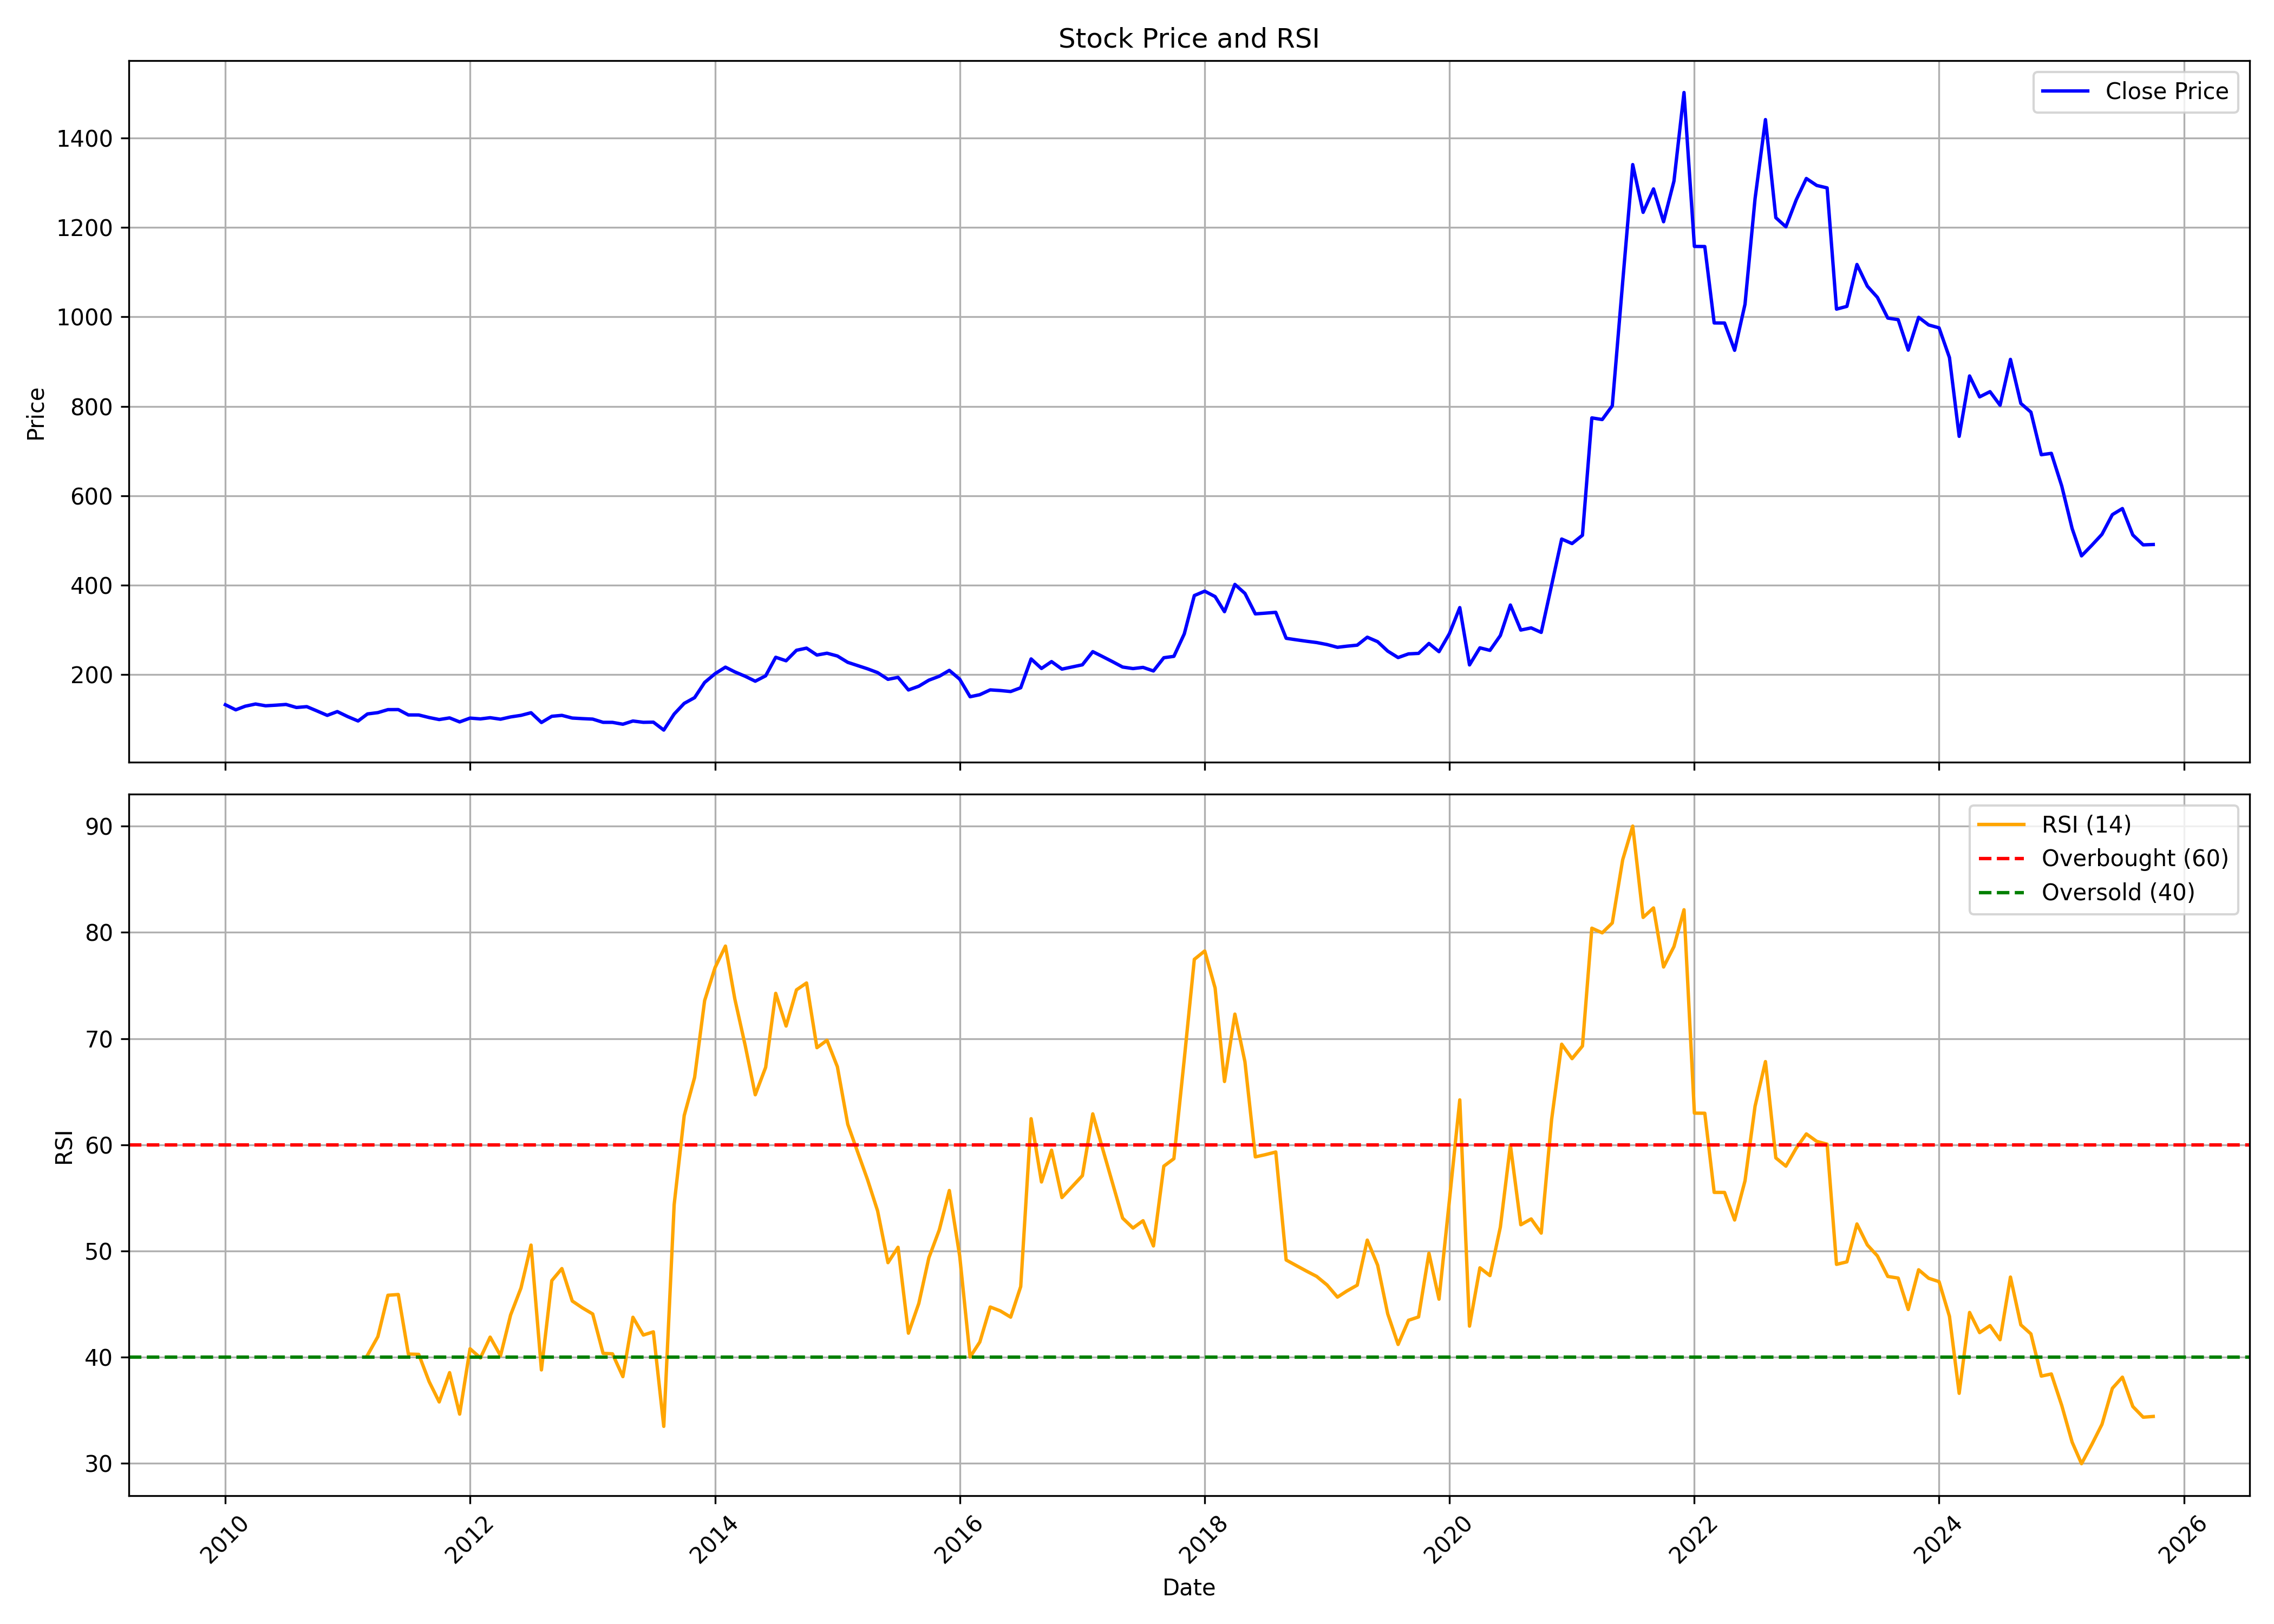

Values plotted in this chart, from the file beside it:
, date, symbol, open, high, low, close, volume, rsi
0, 2010-01-01, HGS, 136.4, 149, 124.2, 132.7, 128412, 
1, 2010-02-01, HGS, 130.3, 137.3, 118.9, 121.3, 78188, 
2, 2010-03-01, HGS, 121.3, 139.9, 121.3, 129.4, 276642, 
3, 2010-04-01, HGS, 126.8, 142.4, 126.8, 134.3, 609394, 
4, 2010-05-01, HGS, 134.1, 137, 117.2, 130.4, 345854, 
5, 2010-06-01, HGS, 125.1, 141.4, 125, 131.7, 293350, 
6, 2010-07-01, HGS, 129.5, 151.9, 128.1, 133.3, 579470, 
7, 2010-08-01, HGS, 136.2, 143.7, 125.5, 126.6, 407682, 
8, 2010-09-01, HGS, 125.2, 136.2, 125.2, 128.4, 274154, 
9, 2010-10-01, HGS, 125.2, 132.1, 118.5, 119, 189772, 
10, 2010-11-01, HGS, 119.2, 126.4, 104.4, 108.9, 173950, 
11, 2010-12-01, HGS, 111.8, 120.3, 106.5, 117.4, 157916, 
12, 2011-01-01, HGS, 117.4, 121, 103.3, 106.2, 95890, 
13, 2011-02-01, HGS, 105.2, 109.3, 89.68, 96.39, 177700, 
14, 2011-03-01, HGS, 99.38, 115.1, 95.44, 112.1, 112936, 40.18
15, 2011-04-01, HGS, 113.1, 116.7, 106.7, 115.1, 85620, 41.93
16, 2011-05-01, HGS, 115.1, 123.7, 106.7, 121.8, 138288, 45.83
17, 2011-06-01, HGS, 120.2, 124, 115.5, 121.9, 57470, 45.9
18, 2011-07-01, HGS, 120.8, 131.9, 107.3, 109.9, 265864, 40.29
19, 2011-08-01, HGS, 113.4, 116.8, 98.94, 109.8, 134114, 40.26
20, 2011-09-01, HGS, 109.8, 113, 100.7, 104.1, 108790, 37.69
21, 2011-10-01, HGS, 102.1, 105.3, 90.96, 99.59, 152104, 35.78
22, 2011-11-01, HGS, 98.65, 114.9, 97.34, 103.3, 94578, 38.54
23, 2011-12-01, HGS, 103.7, 105.3, 91.6, 94.29, 47688, 34.63
24, 2012-01-01, HGS, 95.07, 103.7, 92, 102.8, 69320, 40.79
25, 2012-02-01, HGS, 102.1, 109, 95.78, 101, 165920, 39.93
26, 2012-03-01, HGS, 104.9, 105.2, 92.87, 103.7, 1205864, 41.89
27, 2012-04-01, HGS, 103.7, 103.8, 94.58, 100.4, 169976, 40.13
28, 2012-05-01, HGS, 103.3, 109.6, 90.96, 105.5, 218464, 43.97
29, 2012-06-01, HGS, 105.3, 110.6, 103.1, 109, 84914, 46.51
30, 2012-07-01, HGS, 110.1, 117.3, 107.6, 114.8, 192214, 50.55
31, 2012-08-01, HGS, 113.6, 117.4, 92.25, 92.98, 701440, 38.8
32, 2012-09-01, HGS, 96.33, 107.5, 94.17, 106.9, 87124, 47.21
33, 2012-10-01, HGS, 106.8, 115.9, 100.4, 109, 108118, 48.34
34, 2012-11-01, HGS, 107.9, 110.2, 101.4, 102.9, 63100, 45.29
35, 2012-12-01, HGS, 102.9, 105, 100.4, 101.7, 85552, 44.65
36, 2013-01-01, HGS, 101.7, 104.8, 100.4, 100.6, 45802, 44.06
37, 2013-02-01, HGS, 102.7, 102.7, 90.6, 93.37, 98336, 40.36
38, 2013-03-01, HGS, 92.95, 97.23, 84.49, 93.29, 52366, 40.31
39, 2013-04-01, HGS, 92.28, 93.95, 84.91, 89.13, 65748, 38.16
40, 2013-05-01, HGS, 89.13, 99.69, 85.53, 96.33, 164436, 43.76
41, 2013-06-01, HGS, 95.13, 106.4, 91.62, 93.39, 125604, 42.08
42, 2013-07-01, HGS, 94.29, 97.33, 84.93, 93.76, 514116, 42.38
43, 2013-08-01, HGS, 94.29, 95.1, 74.01, 76.05, 481722, 33.48
44, 2013-09-01, HGS, 82.64, 115.2, 81.18, 111.9, 1270096, 54.36
45, 2013-10-01, HGS, 112.6, 167.8, 109.7, 135.8, 4166202, 62.75
46, 2013-11-01, HGS, 137.3, 164.4, 136.4, 148.6, 569860, 66.34
47, 2013-12-01, HGS, 151.7, 193.5, 151.7, 182.6, 812848, 73.58
48, 2014-01-01, HGS, 186.8, 225.7, 183.5, 202.1, 986244, 76.68
49, 2014-02-01, HGS, 202.1, 234.8, 197.2, 216.8, 851640, 78.71
50, 2014-03-01, HGS, 220.5, 227.6, 193.9, 206.2, 434584, 73.73
51, 2014-04-01, HGS, 207.1, 210.3, 188.1, 196.3, 314994, 69.35
52, 2014-05-01, HGS, 196.3, 214.5, 176.1, 185.3, 2671202, 64.71
53, 2014-06-01, HGS, 189.3, 210.3, 179.6, 197.4, 693644, 67.29
54, 2014-07-01, HGS, 202, 280.2, 198.6, 238.8, 2463122, 74.26
55, 2014-08-01, HGS, 235.8, 255.9, 228.6, 231, 547012, 71.18
56, 2014-09-01, HGS, 232.1, 271.8, 227.5, 254.5, 1043534, 74.59
57, 2014-10-01, HGS, 258.8, 277.9, 241.6, 259.3, 1004502, 75.23
58, 2014-11-01, HGS, 259.4, 263.3, 233.1, 243.8, 362274, 69.14
59, 2014-12-01, HGS, 244.6, 270.1, 235.7, 247.9, 764932, 69.84
... 130 more rows
